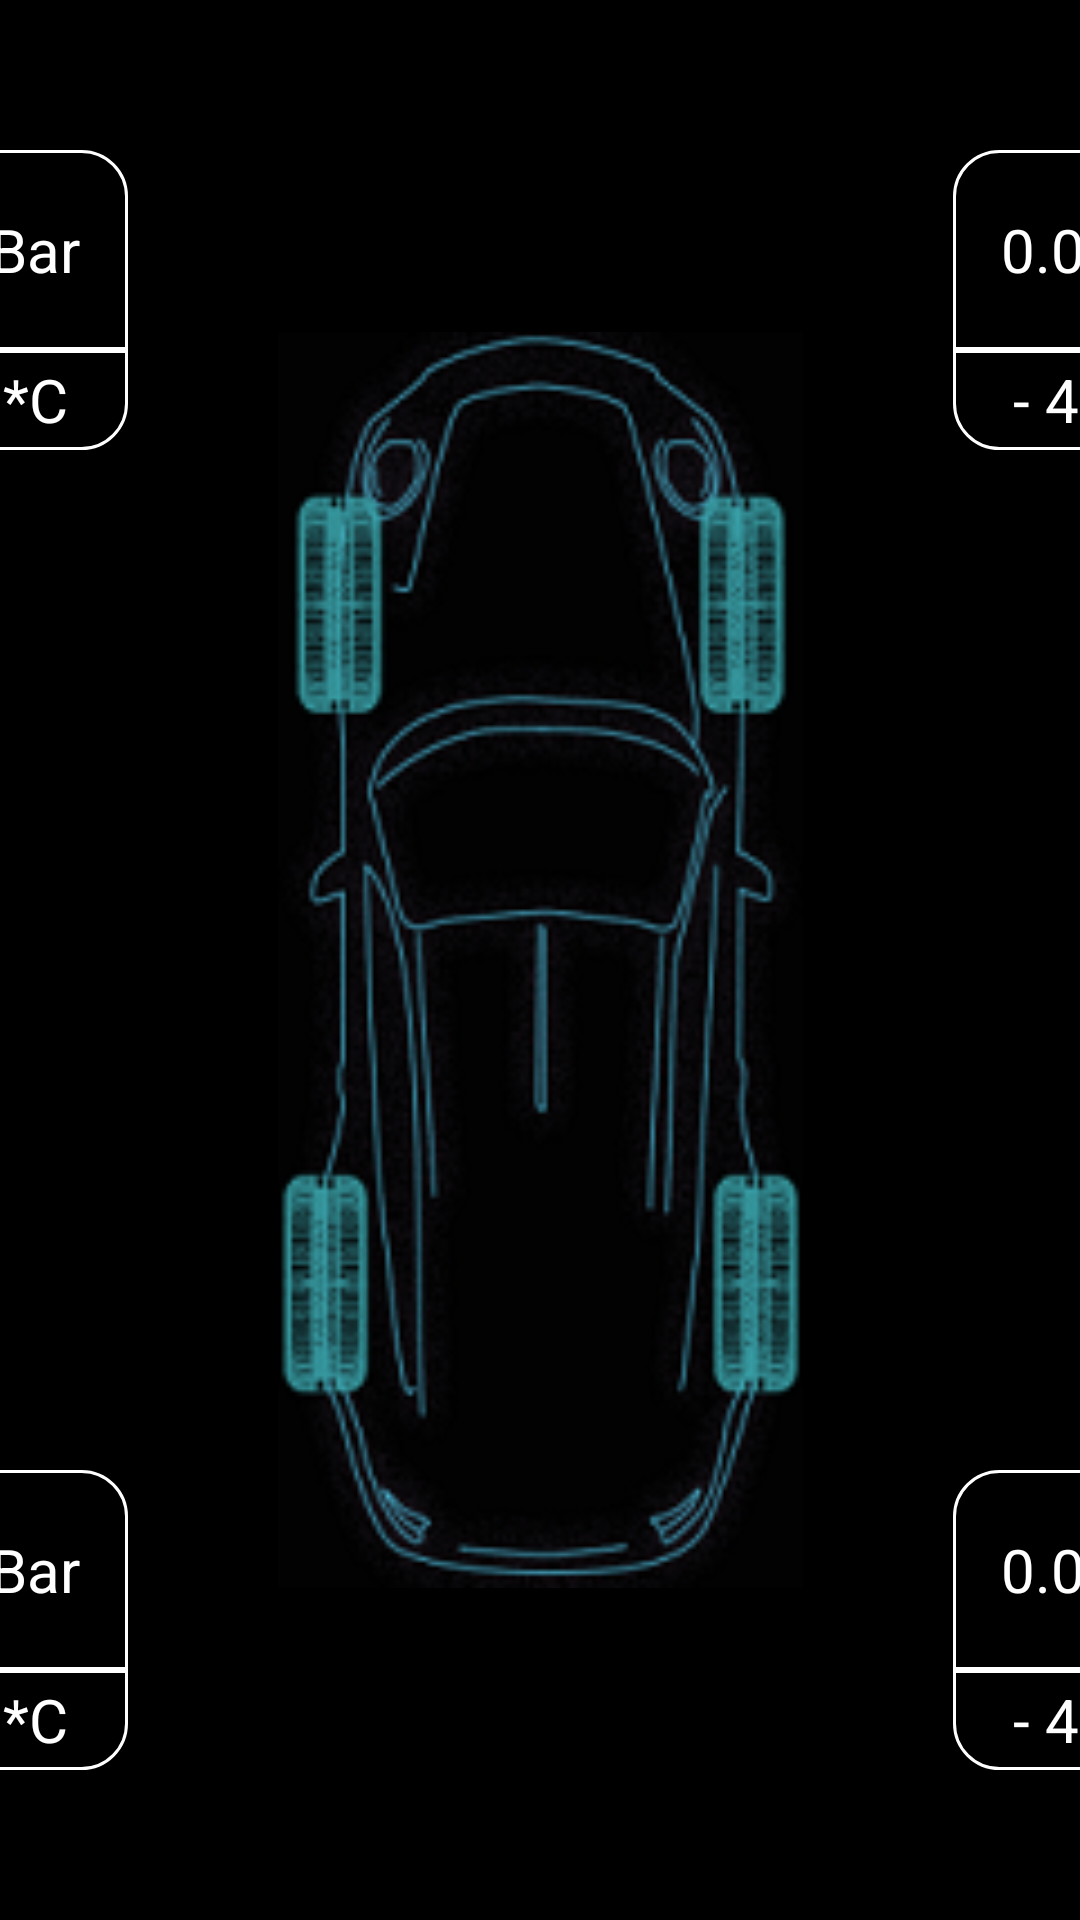

Produce the Android XML layout that renders to this screen, including the resource entries it uses.
<!-- AndroidManifest.xml: application theme Theme.MyApplication1 -->
<!-- res/layout/tire_monitor.xml -->
<?xml version="1.0" encoding="utf-8"?>
<androidx.constraintlayout.widget.ConstraintLayout xmlns:android="http://schemas.android.com/apk/res/android"
    xmlns:app="http://schemas.android.com/apk/res-auto"
    xmlns:tools="http://schemas.android.com/tools"
    android:layout_width="match_parent"
    android:layout_height="match_parent"
    android:background="@color/black">

    <ImageView
        android:id="@+id/imageView"
        android:layout_width="175dp"
        android:layout_height="0dp"
        android:layout_centerInParent="true"
        android:layout_centerHorizontal="true"
        android:layout_centerVertical="true"
        android:layout_marginTop="50dp"
        android:layout_marginBottom="50dp"
        app:layout_constraintBottom_toBottomOf="parent"
        app:layout_constraintEnd_toEndOf="parent"
        app:layout_constraintStart_toStartOf="parent"
        app:layout_constraintTop_toTopOf="parent"
        app:srcCompat="@drawable/car1" />

    <LinearLayout
        android:layout_width="100dp"
        android:layout_height="100dp"
        android:layout_marginTop="50dp"
        android:layout_marginEnd="50dp"
        android:orientation="vertical"
        app:layout_constraintEnd_toStartOf="@+id/imageView"
        app:layout_constraintTop_toTopOf="parent">

        <TextView
            android:id="@+id/apsuatloptruocbentrai"
            android:layout_width="match_parent"
            android:layout_height="match_parent"
            android:layout_weight="1"
            android:background="@drawable/coner_up"
            android:gravity="center|center_horizontal|center_vertical"
            android:text="0.0  Bar"
            android:textColor="@color/text"
            android:textSize="20dp" />

        <TextView
            android:id="@+id/nhietdoloptruocbentrai"
            android:layout_width="match_parent"
            android:layout_height="match_parent"
            android:layout_weight="2"
            android:background="@drawable/coner_bottom"
            android:gravity="center|center_horizontal|center_vertical"
            android:text="- 40 *C"
            android:textColor="@color/text"
            android:textSize="20dp" />
    </LinearLayout>

    <LinearLayout
        android:layout_width="100dp"
        android:layout_height="100dp"
        android:layout_marginEnd="50dp"
        android:layout_marginBottom="50dp"
        android:orientation="vertical"
        app:layout_constraintBottom_toBottomOf="parent"
        app:layout_constraintEnd_toStartOf="@+id/imageView">

        <TextView
            android:id="@+id/apsuatlopsaubentrai"
            android:layout_width="match_parent"
            android:layout_height="match_parent"
            android:layout_weight="1"
            android:background="@drawable/coner_up"
            android:gravity="center|center_horizontal|center_vertical"
            android:text="0.0  Bar"
            android:textColor="@color/text"
            android:textSize="20dp" />

        <TextView
            android:id="@+id/nhietdolopsaubentrai"
            android:layout_width="match_parent"
            android:layout_height="match_parent"
            android:layout_weight="2"
            android:background="@drawable/coner_bottom"
            android:gravity="center|center_horizontal|center_vertical"
            android:text="- 40 *C"
            android:textColor="@color/text"
            android:textSize="20dp" />
    </LinearLayout>

    <LinearLayout
        android:layout_width="100dp"
        android:layout_height="100dp"
        android:layout_marginStart="50dp"
        android:layout_marginBottom="50dp"
        android:orientation="vertical"
        app:layout_constraintBottom_toBottomOf="parent"
        app:layout_constraintStart_toEndOf="@+id/imageView">

        <TextView
            android:id="@+id/apsuatlopsaubenphai"
            android:layout_width="match_parent"
            android:layout_height="match_parent"
            android:layout_weight="1"
            android:background="@drawable/coner_up"
            android:gravity="center|center_horizontal|center_vertical"
            android:text="0.0  Bar"
            android:textColor="@color/text"
            android:textSize="20dp" />

        <TextView
            android:id="@+id/nhietdolopsaubenphai"
            android:layout_width="match_parent"
            android:layout_height="match_parent"
            android:layout_weight="2"
            android:background="@drawable/coner_bottom"
            android:gravity="center|center_horizontal|center_vertical"
            android:text="- 40 *C"
            android:textColor="@color/text"
            android:textSize="20dp" />
    </LinearLayout>

    <LinearLayout
        android:layout_width="100dp"
        android:layout_height="100dp"
        android:layout_marginStart="50dp"
        android:layout_marginTop="50dp"
        android:orientation="vertical"
        app:layout_constraintStart_toEndOf="@+id/imageView"
        app:layout_constraintTop_toTopOf="parent">

        <TextView
            android:id="@+id/apsuatloptruocbenphai"
            android:layout_width="match_parent"
            android:layout_height="match_parent"
            android:layout_weight="1"
            android:background="@drawable/coner_up"
            android:gravity="center|center_horizontal|center_vertical"
            android:text="0.0  Bar"
            android:textColor="@color/text"
            android:textSize="20dp" />

        <TextView
            android:id="@+id/nhietdoloptruocbenphai"
            android:layout_width="match_parent"
            android:layout_height="match_parent"
            android:layout_weight="2"
            android:background="@drawable/coner_bottom"
            android:gravity="center|center_horizontal|center_vertical"
            android:text="- 40 *C"
            android:textColor="@color/text"
            android:textSize="20dp" />
    </LinearLayout>
</androidx.constraintlayout.widget.ConstraintLayout>
<!-- resources referenced by this layout -->
<resources>
  <color name="black">#000000</color>
  <color name="text">#FFFFFFFF</color>
  <!-- drawable car1: png bitmap (drawable, 52247 bytes) -->
  <!-- drawable coner_bottom (drawable) -->
  <?xml version="1.0" encoding="utf-8"?>
  <shape xmlns:android="http://schemas.android.com/apk/res/android">
  
  
      <stroke
          android:width="1dip"
          android:color="@color/white" />
      <corners
          android:bottomLeftRadius="15dp"
          android:bottomRightRadius="15dp"/>
  
  
  
  
  
  </shape>
  <!-- drawable coner_up (drawable) -->
  <?xml version="1.0" encoding="utf-8"?>
  <shape xmlns:android="http://schemas.android.com/apk/res/android">
  
  
      <stroke
          android:width="1dip"
          android:color="@color/white" />
      <corners
          android:topLeftRadius="15dp"
          android:topRightRadius="15dp"/>
  
  
  
  
  
  </shape>
  <style name="Theme.MyApplication1" parent="Theme.MaterialComponents.DayNight.DarkActionBar">
          
          <item name="colorPrimary">@color/app</item>
          <item name="colorPrimaryVariant">@color/teal_700</item>
          <item name="colorOnPrimary">@color/white</item>
          
          <item name="colorSecondary">@color/teal_200</item>
          <item name="colorSecondaryVariant">@color/teal_700</item>
          <item name="colorOnSecondary">@color/black</item>
          
          <item name="android:statusBarColor" tools:targetApi="l">?attr/colorPrimaryVariant</item>
          
      </style>
  <color name="white">#FFFFFFFF</color>
  <color name="app">#196181</color>
  <color name="teal_700">#FF018786</color>
  <color name="teal_200">#FF03DAC5</color>
</resources>
